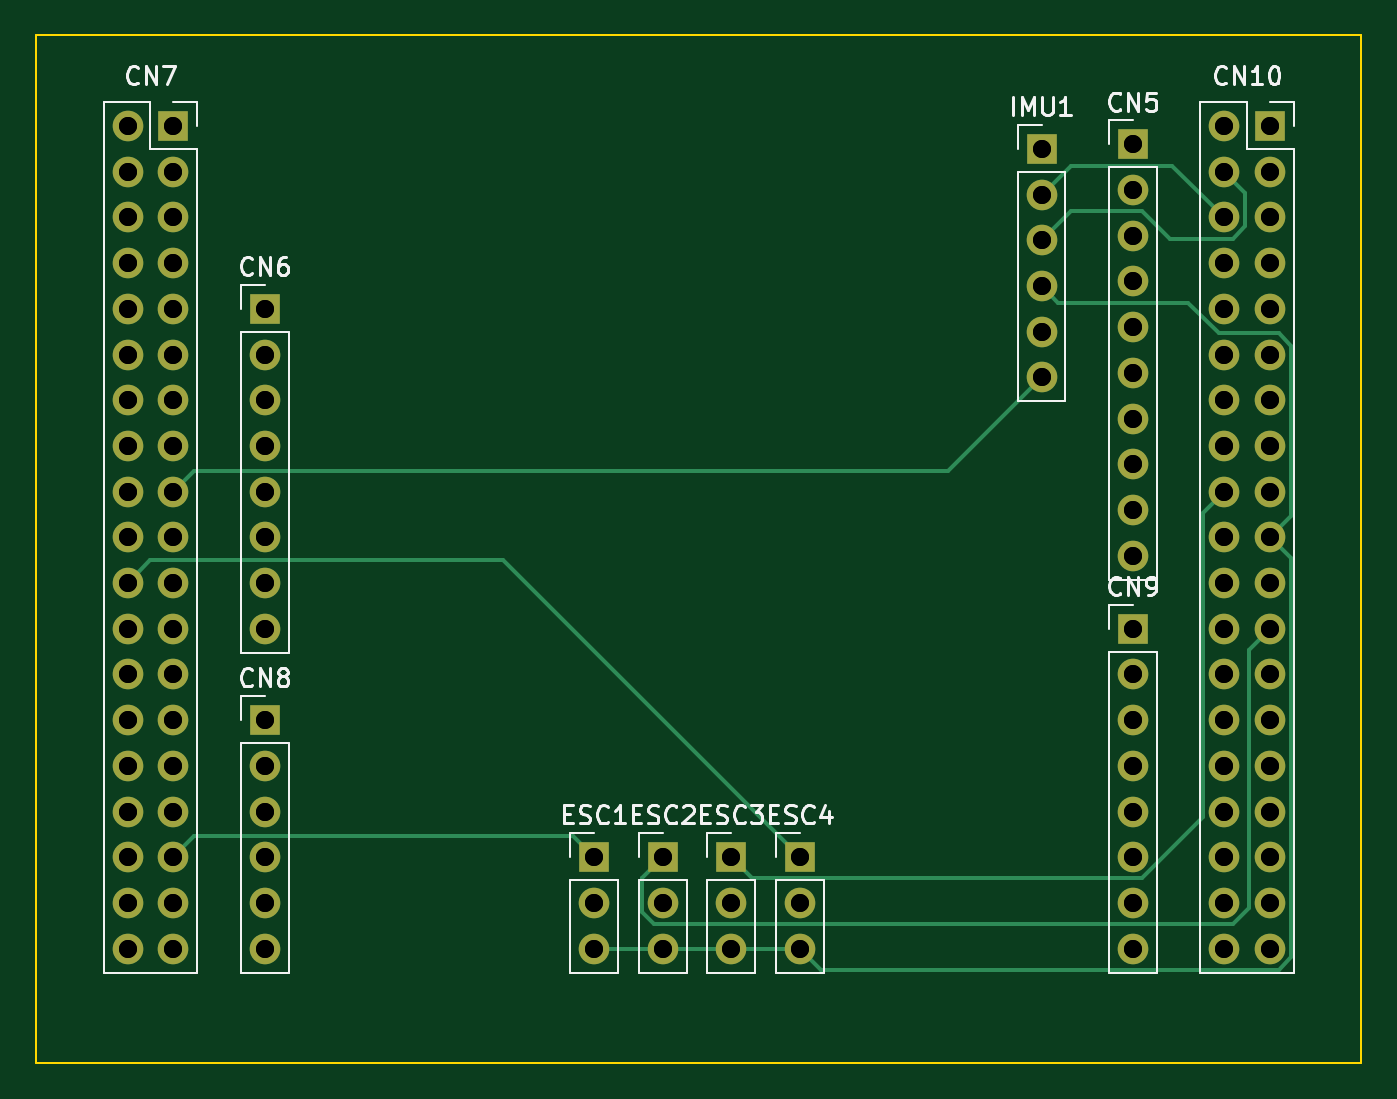
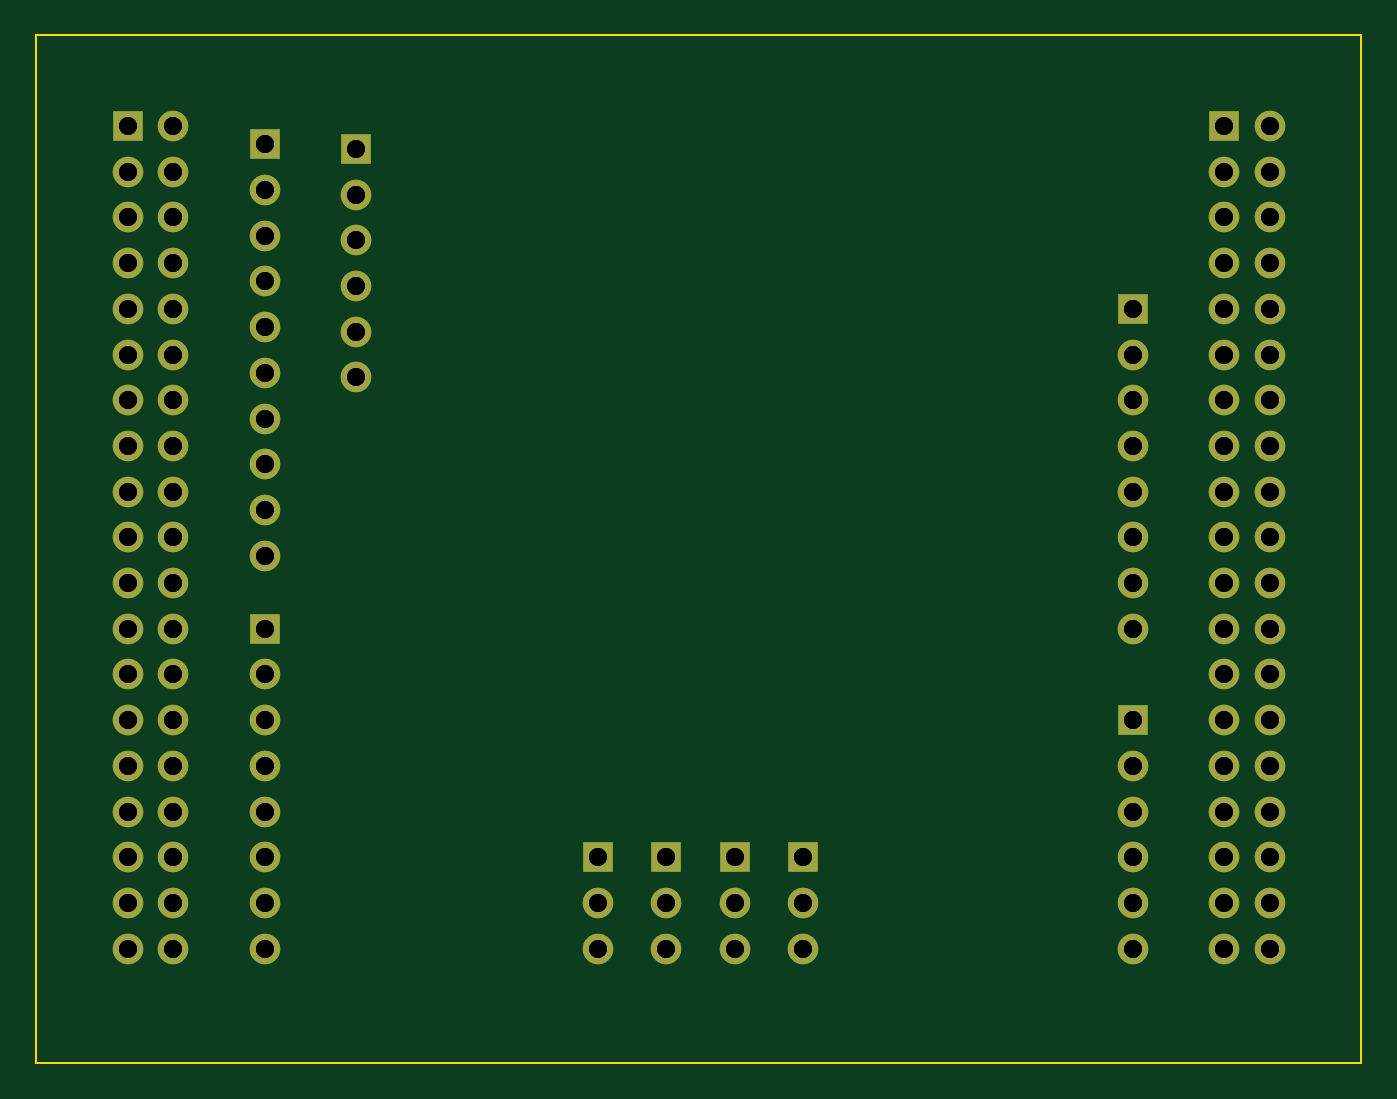
Circuit board: 12 layer files. Board 73.7 x 57.1 mm.
- bottom_copper: breakout-B_Cu.gbr (10531 bytes)
- bottom_mask: breakout-B_Mask.gbr (4106 bytes)
- paste: breakout-B_Paste.gbr (511 bytes)
- bottom_silk: breakout-B_Silkscreen.gbr (512 bytes)
- outline: breakout-Edge_Cuts.gbr (745 bytes)
- top_copper: breakout-F_Cu.gbr (13165 bytes)
- top_mask: breakout-F_Mask.gbr (4106 bytes)
- paste: breakout-F_Paste.gbr (511 bytes)
- top_silk: breakout-F_Silkscreen.gbr (16533 bytes)
- drill: breakout-NPTH.drl (339 bytes)
- drill: breakout-PTH.drl (2375 bytes)
- drill: breakout.drl (2377 bytes)

=== bottom_copper: breakout-B_Cu.gbr (10531 bytes, source omitted) ===
=== bottom_mask: breakout-B_Mask.gbr ===
%TF.GenerationSoftware,KiCad,Pcbnew,6.0.11-2627ca5db0~126~ubuntu20.04.1*%
%TF.CreationDate,2023-06-15T20:00:44-04:00*%
%TF.ProjectId,breakout,62726561-6b6f-4757-942e-6b696361645f,rev?*%
%TF.SameCoordinates,Original*%
%TF.FileFunction,Soldermask,Bot*%
%TF.FilePolarity,Negative*%
%FSLAX46Y46*%
G04 Gerber Fmt 4.6, Leading zero omitted, Abs format (unit mm)*
G04 Created by KiCad (PCBNEW 6.0.11-2627ca5db0~126~ubuntu20.04.1) date 2023-06-15 20:00:44*
%MOMM*%
%LPD*%
G01*
G04 APERTURE LIST*
%ADD10O,1.700000X1.700000*%
%ADD11R,1.700000X1.700000*%
G04 APERTURE END LIST*
D10*
%TO.C,CN7*%
X113030000Y-133350000D03*
X115570000Y-133350000D03*
X113030000Y-130810000D03*
X115570000Y-130810000D03*
X113030000Y-128270000D03*
X115570000Y-128270000D03*
X113030000Y-125730000D03*
X115570000Y-125730000D03*
X113030000Y-123190000D03*
X115570000Y-123190000D03*
X113030000Y-120650000D03*
X115570000Y-120650000D03*
X113030000Y-118110000D03*
X115570000Y-118110000D03*
X113030000Y-115570000D03*
X115570000Y-115570000D03*
X113030000Y-113030000D03*
X115570000Y-113030000D03*
X113030000Y-110490000D03*
X115570000Y-110490000D03*
X113030000Y-107950000D03*
X115570000Y-107950000D03*
X113030000Y-105410000D03*
X115570000Y-105410000D03*
X113030000Y-102870000D03*
X115570000Y-102870000D03*
X113030000Y-100330000D03*
X115570000Y-100330000D03*
X113030000Y-97790000D03*
X115570000Y-97790000D03*
X113030000Y-95250000D03*
X115570000Y-95250000D03*
X113030000Y-92710000D03*
X115570000Y-92710000D03*
X113030000Y-90170000D03*
X115570000Y-90170000D03*
X113030000Y-87630000D03*
D11*
X115570000Y-87630000D03*
%TD*%
%TO.C,CN10*%
X176530000Y-87630000D03*
D10*
X173990000Y-87630000D03*
X176530000Y-90170000D03*
X173990000Y-90170000D03*
X176530000Y-92710000D03*
X173990000Y-92710000D03*
X176530000Y-95250000D03*
X173990000Y-95250000D03*
X176530000Y-97790000D03*
X173990000Y-97790000D03*
X176530000Y-100330000D03*
X173990000Y-100330000D03*
X176530000Y-102870000D03*
X173990000Y-102870000D03*
X176530000Y-105410000D03*
X173990000Y-105410000D03*
X176530000Y-107950000D03*
X173990000Y-107950000D03*
X176530000Y-110490000D03*
X173990000Y-110490000D03*
X176530000Y-113030000D03*
X173990000Y-113030000D03*
X176530000Y-115570000D03*
X173990000Y-115570000D03*
X176530000Y-118110000D03*
X173990000Y-118110000D03*
X176530000Y-120650000D03*
X173990000Y-120650000D03*
X176530000Y-123190000D03*
X173990000Y-123190000D03*
X176530000Y-125730000D03*
X173990000Y-125730000D03*
X176530000Y-128270000D03*
X173990000Y-128270000D03*
X176530000Y-130810000D03*
X173990000Y-130810000D03*
X176530000Y-133350000D03*
X173990000Y-133350000D03*
%TD*%
%TO.C,ESC4*%
X150400000Y-133350000D03*
X150400000Y-130810000D03*
D11*
X150400000Y-128270000D03*
%TD*%
%TO.C,ESC3*%
X146590000Y-128270000D03*
D10*
X146590000Y-130810000D03*
X146590000Y-133350000D03*
%TD*%
D11*
%TO.C,CN9*%
X168910000Y-115570000D03*
D10*
X168910000Y-118110000D03*
X168910000Y-120650000D03*
X168910000Y-123190000D03*
X168910000Y-125730000D03*
X168910000Y-128270000D03*
X168910000Y-130810000D03*
X168910000Y-133350000D03*
%TD*%
D11*
%TO.C,CN6*%
X120650000Y-97790000D03*
D10*
X120650000Y-100330000D03*
X120650000Y-102870000D03*
X120650000Y-105410000D03*
X120650000Y-107950000D03*
X120650000Y-110490000D03*
X120650000Y-113030000D03*
X120650000Y-115570000D03*
%TD*%
D11*
%TO.C,CN8*%
X120650000Y-120650000D03*
D10*
X120650000Y-123190000D03*
X120650000Y-125730000D03*
X120650000Y-128270000D03*
X120650000Y-130810000D03*
X120650000Y-133350000D03*
%TD*%
D11*
%TO.C,IMU1*%
X163830000Y-88900000D03*
D10*
X163830000Y-91440000D03*
X163830000Y-93980000D03*
X163830000Y-96520000D03*
X163830000Y-99060000D03*
X163830000Y-101600000D03*
%TD*%
D11*
%TO.C,ESC2*%
X142780000Y-128270000D03*
D10*
X142780000Y-130810000D03*
X142780000Y-133350000D03*
%TD*%
%TO.C,ESC1*%
X138970000Y-133350000D03*
X138970000Y-130810000D03*
D11*
X138970000Y-128270000D03*
%TD*%
%TO.C,CN5*%
X168910000Y-88650000D03*
D10*
X168910000Y-91190000D03*
X168910000Y-93730000D03*
X168910000Y-96270000D03*
X168910000Y-98810000D03*
X168910000Y-101350000D03*
X168910000Y-103890000D03*
X168910000Y-106430000D03*
X168910000Y-108970000D03*
X168910000Y-111510000D03*
%TD*%
M02*

=== paste: breakout-B_Paste.gbr ===
%TF.GenerationSoftware,KiCad,Pcbnew,6.0.11-2627ca5db0~126~ubuntu20.04.1*%
%TF.CreationDate,2023-06-15T20:00:44-04:00*%
%TF.ProjectId,breakout,62726561-6b6f-4757-942e-6b696361645f,rev?*%
%TF.SameCoordinates,Original*%
%TF.FileFunction,Paste,Bot*%
%TF.FilePolarity,Positive*%
%FSLAX46Y46*%
G04 Gerber Fmt 4.6, Leading zero omitted, Abs format (unit mm)*
G04 Created by KiCad (PCBNEW 6.0.11-2627ca5db0~126~ubuntu20.04.1) date 2023-06-15 20:00:44*
%MOMM*%
%LPD*%
G01*
G04 APERTURE LIST*
G04 APERTURE END LIST*
M02*

=== bottom_silk: breakout-B_Silkscreen.gbr ===
%TF.GenerationSoftware,KiCad,Pcbnew,6.0.11-2627ca5db0~126~ubuntu20.04.1*%
%TF.CreationDate,2023-06-15T20:00:44-04:00*%
%TF.ProjectId,breakout,62726561-6b6f-4757-942e-6b696361645f,rev?*%
%TF.SameCoordinates,Original*%
%TF.FileFunction,Legend,Bot*%
%TF.FilePolarity,Positive*%
%FSLAX46Y46*%
G04 Gerber Fmt 4.6, Leading zero omitted, Abs format (unit mm)*
G04 Created by KiCad (PCBNEW 6.0.11-2627ca5db0~126~ubuntu20.04.1) date 2023-06-15 20:00:44*
%MOMM*%
%LPD*%
G01*
G04 APERTURE LIST*
G04 APERTURE END LIST*
M02*

=== outline: breakout-Edge_Cuts.gbr ===
%TF.GenerationSoftware,KiCad,Pcbnew,6.0.11-2627ca5db0~126~ubuntu20.04.1*%
%TF.CreationDate,2023-06-15T20:00:44-04:00*%
%TF.ProjectId,breakout,62726561-6b6f-4757-942e-6b696361645f,rev?*%
%TF.SameCoordinates,Original*%
%TF.FileFunction,Profile,NP*%
%FSLAX46Y46*%
G04 Gerber Fmt 4.6, Leading zero omitted, Abs format (unit mm)*
G04 Created by KiCad (PCBNEW 6.0.11-2627ca5db0~126~ubuntu20.04.1) date 2023-06-15 20:00:44*
%MOMM*%
%LPD*%
G01*
G04 APERTURE LIST*
%TA.AperFunction,Profile*%
%ADD10C,0.100000*%
%TD*%
G04 APERTURE END LIST*
D10*
X107950000Y-82550000D02*
X181610000Y-82550000D01*
X181610000Y-82550000D02*
X181610000Y-139700000D01*
X181610000Y-139700000D02*
X107950000Y-139700000D01*
X107950000Y-139700000D02*
X107950000Y-82550000D01*
M02*

=== top_copper: breakout-F_Cu.gbr (13165 bytes, source omitted) ===
=== top_mask: breakout-F_Mask.gbr ===
%TF.GenerationSoftware,KiCad,Pcbnew,6.0.11-2627ca5db0~126~ubuntu20.04.1*%
%TF.CreationDate,2023-06-15T20:00:44-04:00*%
%TF.ProjectId,breakout,62726561-6b6f-4757-942e-6b696361645f,rev?*%
%TF.SameCoordinates,Original*%
%TF.FileFunction,Soldermask,Top*%
%TF.FilePolarity,Negative*%
%FSLAX46Y46*%
G04 Gerber Fmt 4.6, Leading zero omitted, Abs format (unit mm)*
G04 Created by KiCad (PCBNEW 6.0.11-2627ca5db0~126~ubuntu20.04.1) date 2023-06-15 20:00:44*
%MOMM*%
%LPD*%
G01*
G04 APERTURE LIST*
%ADD10O,1.700000X1.700000*%
%ADD11R,1.700000X1.700000*%
G04 APERTURE END LIST*
D10*
%TO.C,CN7*%
X113030000Y-133350000D03*
X115570000Y-133350000D03*
X113030000Y-130810000D03*
X115570000Y-130810000D03*
X113030000Y-128270000D03*
X115570000Y-128270000D03*
X113030000Y-125730000D03*
X115570000Y-125730000D03*
X113030000Y-123190000D03*
X115570000Y-123190000D03*
X113030000Y-120650000D03*
X115570000Y-120650000D03*
X113030000Y-118110000D03*
X115570000Y-118110000D03*
X113030000Y-115570000D03*
X115570000Y-115570000D03*
X113030000Y-113030000D03*
X115570000Y-113030000D03*
X113030000Y-110490000D03*
X115570000Y-110490000D03*
X113030000Y-107950000D03*
X115570000Y-107950000D03*
X113030000Y-105410000D03*
X115570000Y-105410000D03*
X113030000Y-102870000D03*
X115570000Y-102870000D03*
X113030000Y-100330000D03*
X115570000Y-100330000D03*
X113030000Y-97790000D03*
X115570000Y-97790000D03*
X113030000Y-95250000D03*
X115570000Y-95250000D03*
X113030000Y-92710000D03*
X115570000Y-92710000D03*
X113030000Y-90170000D03*
X115570000Y-90170000D03*
X113030000Y-87630000D03*
D11*
X115570000Y-87630000D03*
%TD*%
%TO.C,CN10*%
X176530000Y-87630000D03*
D10*
X173990000Y-87630000D03*
X176530000Y-90170000D03*
X173990000Y-90170000D03*
X176530000Y-92710000D03*
X173990000Y-92710000D03*
X176530000Y-95250000D03*
X173990000Y-95250000D03*
X176530000Y-97790000D03*
X173990000Y-97790000D03*
X176530000Y-100330000D03*
X173990000Y-100330000D03*
X176530000Y-102870000D03*
X173990000Y-102870000D03*
X176530000Y-105410000D03*
X173990000Y-105410000D03*
X176530000Y-107950000D03*
X173990000Y-107950000D03*
X176530000Y-110490000D03*
X173990000Y-110490000D03*
X176530000Y-113030000D03*
X173990000Y-113030000D03*
X176530000Y-115570000D03*
X173990000Y-115570000D03*
X176530000Y-118110000D03*
X173990000Y-118110000D03*
X176530000Y-120650000D03*
X173990000Y-120650000D03*
X176530000Y-123190000D03*
X173990000Y-123190000D03*
X176530000Y-125730000D03*
X173990000Y-125730000D03*
X176530000Y-128270000D03*
X173990000Y-128270000D03*
X176530000Y-130810000D03*
X173990000Y-130810000D03*
X176530000Y-133350000D03*
X173990000Y-133350000D03*
%TD*%
%TO.C,ESC4*%
X150400000Y-133350000D03*
X150400000Y-130810000D03*
D11*
X150400000Y-128270000D03*
%TD*%
%TO.C,ESC3*%
X146590000Y-128270000D03*
D10*
X146590000Y-130810000D03*
X146590000Y-133350000D03*
%TD*%
D11*
%TO.C,CN9*%
X168910000Y-115570000D03*
D10*
X168910000Y-118110000D03*
X168910000Y-120650000D03*
X168910000Y-123190000D03*
X168910000Y-125730000D03*
X168910000Y-128270000D03*
X168910000Y-130810000D03*
X168910000Y-133350000D03*
%TD*%
D11*
%TO.C,CN6*%
X120650000Y-97790000D03*
D10*
X120650000Y-100330000D03*
X120650000Y-102870000D03*
X120650000Y-105410000D03*
X120650000Y-107950000D03*
X120650000Y-110490000D03*
X120650000Y-113030000D03*
X120650000Y-115570000D03*
%TD*%
D11*
%TO.C,CN8*%
X120650000Y-120650000D03*
D10*
X120650000Y-123190000D03*
X120650000Y-125730000D03*
X120650000Y-128270000D03*
X120650000Y-130810000D03*
X120650000Y-133350000D03*
%TD*%
D11*
%TO.C,IMU1*%
X163830000Y-88900000D03*
D10*
X163830000Y-91440000D03*
X163830000Y-93980000D03*
X163830000Y-96520000D03*
X163830000Y-99060000D03*
X163830000Y-101600000D03*
%TD*%
D11*
%TO.C,ESC2*%
X142780000Y-128270000D03*
D10*
X142780000Y-130810000D03*
X142780000Y-133350000D03*
%TD*%
%TO.C,ESC1*%
X138970000Y-133350000D03*
X138970000Y-130810000D03*
D11*
X138970000Y-128270000D03*
%TD*%
%TO.C,CN5*%
X168910000Y-88650000D03*
D10*
X168910000Y-91190000D03*
X168910000Y-93730000D03*
X168910000Y-96270000D03*
X168910000Y-98810000D03*
X168910000Y-101350000D03*
X168910000Y-103890000D03*
X168910000Y-106430000D03*
X168910000Y-108970000D03*
X168910000Y-111510000D03*
%TD*%
M02*

=== paste: breakout-F_Paste.gbr ===
%TF.GenerationSoftware,KiCad,Pcbnew,6.0.11-2627ca5db0~126~ubuntu20.04.1*%
%TF.CreationDate,2023-06-15T20:00:44-04:00*%
%TF.ProjectId,breakout,62726561-6b6f-4757-942e-6b696361645f,rev?*%
%TF.SameCoordinates,Original*%
%TF.FileFunction,Paste,Top*%
%TF.FilePolarity,Positive*%
%FSLAX46Y46*%
G04 Gerber Fmt 4.6, Leading zero omitted, Abs format (unit mm)*
G04 Created by KiCad (PCBNEW 6.0.11-2627ca5db0~126~ubuntu20.04.1) date 2023-06-15 20:00:44*
%MOMM*%
%LPD*%
G01*
G04 APERTURE LIST*
G04 APERTURE END LIST*
M02*

=== top_silk: breakout-F_Silkscreen.gbr (16533 bytes, source omitted) ===
=== drill: breakout-NPTH.drl ===
M48
; DRILL file {KiCad 6.0.11-2627ca5db0~126~ubuntu20.04.1} date Thu 15 Jun 2023 08:01:25 PM EDT
; FORMAT={-:-/ absolute / metric / decimal}
; #@! TF.CreationDate,2023-06-15T20:01:25-04:00
; #@! TF.GenerationSoftware,Kicad,Pcbnew,6.0.11-2627ca5db0~126~ubuntu20.04.1
; #@! TF.FileFunction,NonPlated,1,2,NPTH
FMAT,2
METRIC
%
G90
G05
T0
M30

=== drill: breakout-PTH.drl ===
M48
; DRILL file {KiCad 6.0.11-2627ca5db0~126~ubuntu20.04.1} date Thu 15 Jun 2023 08:01:25 PM EDT
; FORMAT={-:-/ absolute / metric / decimal}
; #@! TF.CreationDate,2023-06-15T20:01:25-04:00
; #@! TF.GenerationSoftware,Kicad,Pcbnew,6.0.11-2627ca5db0~126~ubuntu20.04.1
; #@! TF.FileFunction,Plated,1,2,PTH
FMAT,2
METRIC
; #@! TA.AperFunction,Plated,PTH,ComponentDrill
T1C1.000
%
G90
G05
T1
X113.03Y-87.63
X113.03Y-90.17
X113.03Y-92.71
X113.03Y-95.25
X113.03Y-97.79
X113.03Y-100.33
X113.03Y-102.87
X113.03Y-105.41
X113.03Y-107.95
X113.03Y-110.49
X113.03Y-113.03
X113.03Y-115.57
X113.03Y-118.11
X113.03Y-120.65
X113.03Y-123.19
X113.03Y-125.73
X113.03Y-128.27
X113.03Y-130.81
X113.03Y-133.35
X115.57Y-87.63
X115.57Y-90.17
X115.57Y-92.71
X115.57Y-95.25
X115.57Y-97.79
X115.57Y-100.33
X115.57Y-102.87
X115.57Y-105.41
X115.57Y-107.95
X115.57Y-110.49
X115.57Y-113.03
X115.57Y-115.57
X115.57Y-118.11
X115.57Y-120.65
X115.57Y-123.19
X115.57Y-125.73
X115.57Y-128.27
X115.57Y-130.81
X115.57Y-133.35
X120.65Y-97.79
X120.65Y-100.33
X120.65Y-102.87
X120.65Y-105.41
X120.65Y-107.95
X120.65Y-110.49
X120.65Y-113.03
X120.65Y-115.57
X120.65Y-120.65
X120.65Y-123.19
X120.65Y-125.73
X120.65Y-128.27
X120.65Y-130.81
X120.65Y-133.35
X138.97Y-128.27
X138.97Y-130.81
X138.97Y-133.35
X142.78Y-128.27
X142.78Y-130.81
X142.78Y-133.35
X146.59Y-128.27
X146.59Y-130.81
X146.59Y-133.35
X150.4Y-128.27
X150.4Y-130.81
X150.4Y-133.35
X163.83Y-88.9
X163.83Y-91.44
X163.83Y-93.98
X163.83Y-96.52
X163.83Y-99.06
X163.83Y-101.6
X168.91Y-88.65
X168.91Y-91.19
X168.91Y-93.73
X168.91Y-96.27
X168.91Y-98.81
X168.91Y-101.35
X168.91Y-103.89
X168.91Y-106.43
X168.91Y-108.97
X168.91Y-111.51
X168.91Y-115.57
X168.91Y-118.11
X168.91Y-120.65
X168.91Y-123.19
X168.91Y-125.73
X168.91Y-128.27
X168.91Y-130.81
X168.91Y-133.35
X173.99Y-87.63
X173.99Y-90.17
X173.99Y-92.71
X173.99Y-95.25
X173.99Y-97.79
X173.99Y-100.33
X173.99Y-102.87
X173.99Y-105.41
X173.99Y-107.95
X173.99Y-110.49
X173.99Y-113.03
X173.99Y-115.57
X173.99Y-118.11
X173.99Y-120.65
X173.99Y-123.19
X173.99Y-125.73
X173.99Y-128.27
X173.99Y-130.81
X173.99Y-133.35
X176.53Y-87.63
X176.53Y-90.17
X176.53Y-92.71
X176.53Y-95.25
X176.53Y-97.79
X176.53Y-100.33
X176.53Y-102.87
X176.53Y-105.41
X176.53Y-107.95
X176.53Y-110.49
X176.53Y-113.03
X176.53Y-115.57
X176.53Y-118.11
X176.53Y-120.65
X176.53Y-123.19
X176.53Y-125.73
X176.53Y-128.27
X176.53Y-130.81
X176.53Y-133.35
T0
M30

=== drill: breakout.drl ===
M48
; DRILL file {KiCad 6.0.11-2627ca5db0~126~ubuntu20.04.1} date Thu 15 Jun 2023 08:02:14 PM EDT
; FORMAT={-:-/ absolute / metric / decimal}
; #@! TF.CreationDate,2023-06-15T20:02:14-04:00
; #@! TF.GenerationSoftware,Kicad,Pcbnew,6.0.11-2627ca5db0~126~ubuntu20.04.1
; #@! TF.FileFunction,MixedPlating,1,2
FMAT,2
METRIC
; #@! TA.AperFunction,Plated,PTH,ComponentDrill
T1C1.000
%
G90
G05
T1
X113.03Y-87.63
X113.03Y-90.17
X113.03Y-92.71
X113.03Y-95.25
X113.03Y-97.79
X113.03Y-100.33
X113.03Y-102.87
X113.03Y-105.41
X113.03Y-107.95
X113.03Y-110.49
X113.03Y-113.03
X113.03Y-115.57
X113.03Y-118.11
X113.03Y-120.65
X113.03Y-123.19
X113.03Y-125.73
X113.03Y-128.27
X113.03Y-130.81
X113.03Y-133.35
X115.57Y-87.63
X115.57Y-90.17
X115.57Y-92.71
X115.57Y-95.25
X115.57Y-97.79
X115.57Y-100.33
X115.57Y-102.87
X115.57Y-105.41
X115.57Y-107.95
X115.57Y-110.49
X115.57Y-113.03
X115.57Y-115.57
X115.57Y-118.11
X115.57Y-120.65
X115.57Y-123.19
X115.57Y-125.73
X115.57Y-128.27
X115.57Y-130.81
X115.57Y-133.35
X120.65Y-97.79
X120.65Y-100.33
X120.65Y-102.87
X120.65Y-105.41
X120.65Y-107.95
X120.65Y-110.49
X120.65Y-113.03
X120.65Y-115.57
X120.65Y-120.65
X120.65Y-123.19
X120.65Y-125.73
X120.65Y-128.27
X120.65Y-130.81
X120.65Y-133.35
X138.97Y-128.27
X138.97Y-130.81
X138.97Y-133.35
X142.78Y-128.27
X142.78Y-130.81
X142.78Y-133.35
X146.59Y-128.27
X146.59Y-130.81
X146.59Y-133.35
X150.4Y-128.27
X150.4Y-130.81
X150.4Y-133.35
X163.83Y-88.9
X163.83Y-91.44
X163.83Y-93.98
X163.83Y-96.52
X163.83Y-99.06
X163.83Y-101.6
X168.91Y-88.65
X168.91Y-91.19
X168.91Y-93.73
X168.91Y-96.27
X168.91Y-98.81
X168.91Y-101.35
X168.91Y-103.89
X168.91Y-106.43
X168.91Y-108.97
X168.91Y-111.51
X168.91Y-115.57
X168.91Y-118.11
X168.91Y-120.65
X168.91Y-123.19
X168.91Y-125.73
X168.91Y-128.27
X168.91Y-130.81
X168.91Y-133.35
X173.99Y-87.63
X173.99Y-90.17
X173.99Y-92.71
X173.99Y-95.25
X173.99Y-97.79
X173.99Y-100.33
X173.99Y-102.87
X173.99Y-105.41
X173.99Y-107.95
X173.99Y-110.49
X173.99Y-113.03
X173.99Y-115.57
X173.99Y-118.11
X173.99Y-120.65
X173.99Y-123.19
X173.99Y-125.73
X173.99Y-128.27
X173.99Y-130.81
X173.99Y-133.35
X176.53Y-87.63
X176.53Y-90.17
X176.53Y-92.71
X176.53Y-95.25
X176.53Y-97.79
X176.53Y-100.33
X176.53Y-102.87
X176.53Y-105.41
X176.53Y-107.95
X176.53Y-110.49
X176.53Y-113.03
X176.53Y-115.57
X176.53Y-118.11
X176.53Y-120.65
X176.53Y-123.19
X176.53Y-125.73
X176.53Y-128.27
X176.53Y-130.81
X176.53Y-133.35
T0
M30

